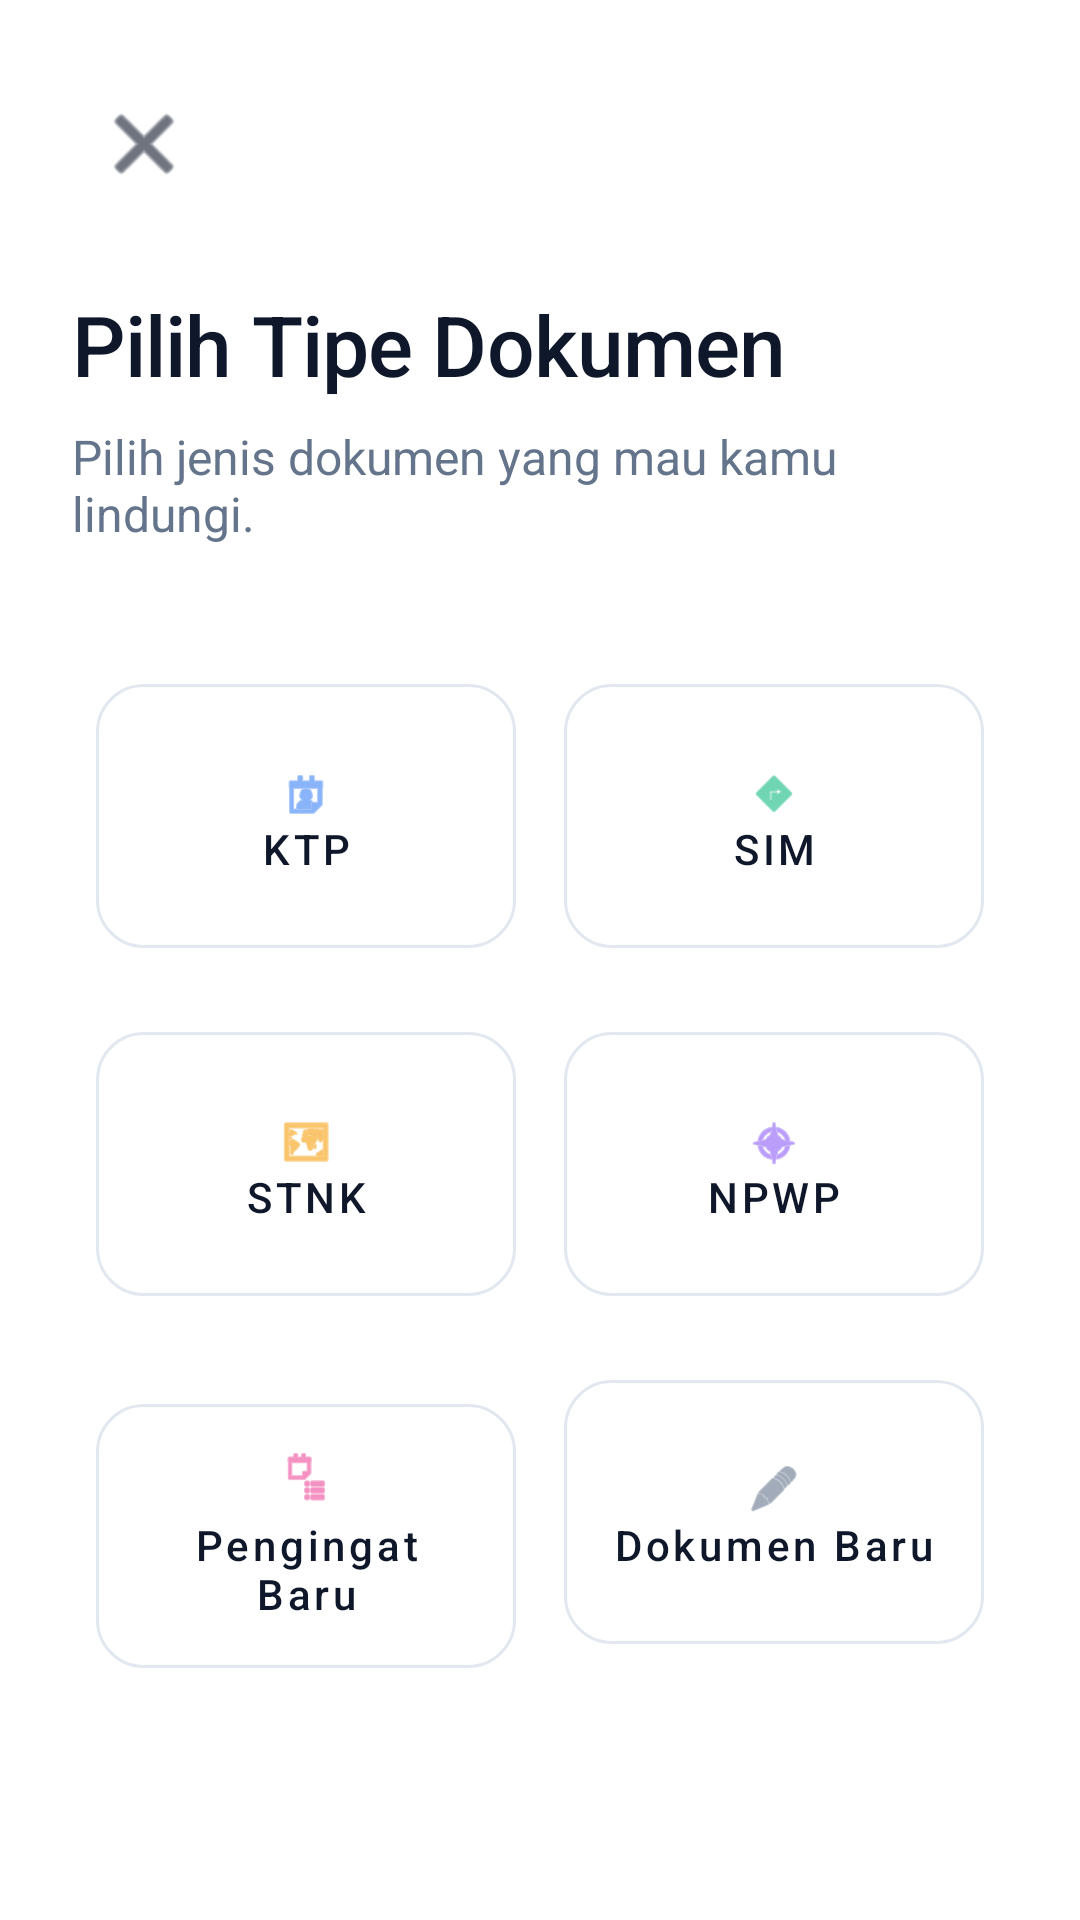

Produce the Android XML layout that renders to this screen, including the resource entries it uses.
<!-- AndroidManifest.xml: application theme Theme.ProjectSkripsi -->
<!-- res/layout/activity_category_select.xml -->
<?xml version="1.0" encoding="utf-8"?>
<androidx.constraintlayout.widget.ConstraintLayout
    android:id="@+id/main"
    xmlns:android="http://schemas.android.com/apk/res/android"
    xmlns:app="http://schemas.android.com/apk/res-auto"
    xmlns:tools="http://schemas.android.com/tools"
    android:layout_width="match_parent"
    android:layout_height="match_parent"
    android:background="#FFFFFF"
    android:padding="24dp">

    <ImageButton
        android:id="@+id/btn_close"
        android:layout_width="48dp"
        android:layout_height="48dp"
        android:src="@android:drawable/ic_menu_close_clear_cancel"
        app:tint="#0F172A"
        android:background="?attr/selectableItemBackgroundBorderless"
        app:layout_constraintStart_toStartOf="parent"
        app:layout_constraintTop_toTopOf="parent"
        tools:ignore="ContentDescription" />

    <TextView
        android:id="@+id/tv_title"
        android:layout_width="wrap_content"
        android:layout_height="wrap_content"
        android:layout_marginTop="24dp"
        android:text="Pilih Tipe Dokumen"
        android:textSize="28sp"
        android:textColor="#0F172A"
        android:fontFamily="sans-serif-medium"
        android:letterSpacing="-0.01"
        app:layout_constraintTop_toBottomOf="@id/btn_close"
        app:layout_constraintStart_toStartOf="parent"/>

    <TextView
        android:id="@+id/tv_subtitle"
        android:layout_width="wrap_content"
        android:layout_height="wrap_content"
        android:text="Pilih jenis dokumen yang mau kamu lindungi."
        android:textSize="16sp"
        android:textColor="#64748B"
        android:layout_marginTop="8dp"
        app:layout_constraintTop_toBottomOf="@id/tv_title"
        app:layout_constraintStart_toStartOf="parent"/>

    <GridLayout
        android:layout_width="match_parent"
        android:layout_height="wrap_content"
        android:columnCount="2"
        android:rowCount="3"
        android:alignmentMode="alignMargins"
        android:layout_marginTop="32dp"
        app:layout_constraintTop_toBottomOf="@id/tv_subtitle"
        app:layout_constraintStart_toStartOf="parent"
        app:layout_constraintEnd_toEndOf="parent">

        <com.google.android.material.button.MaterialButton
            android:id="@+id/btn_ktp"
            android:text="KTP"
            style="@style/Widget.MaterialComponents.Button.OutlinedButton"
            app:strokeColor="#E2E8F0"
            app:strokeWidth="1dp"
            android:textColor="#0F172A"
            app:backgroundTint="#FFFFFF"
            android:layout_width="0dp"
            android:layout_height="100dp"
            android:layout_columnWeight="1"
            android:layout_margin="8dp"
            app:icon="@android:drawable/ic_menu_my_calendar"
            app:iconTint="#3B82F6"
            app:iconGravity="textTop"
            app:cornerRadius="16dp"
            android:textAllCaps="false"/>

        <com.google.android.material.button.MaterialButton
            android:id="@+id/btn_sim"
            android:text="SIM"
            style="@style/Widget.MaterialComponents.Button.OutlinedButton"
            app:strokeColor="#E2E8F0"
            app:strokeWidth="1dp"
            android:textColor="#0F172A"
            app:backgroundTint="#FFFFFF"
            android:layout_width="0dp"
            android:layout_height="100dp"
            android:layout_columnWeight="1"
            android:layout_margin="8dp"
            app:icon="@android:drawable/ic_menu_directions"
            app:iconTint="#10B981"
            app:iconGravity="textTop"
            app:cornerRadius="16dp"
            android:textAllCaps="false"/>

        <com.google.android.material.button.MaterialButton
            android:id="@+id/btn_stnk"
            android:text="STNK"
            style="@style/Widget.MaterialComponents.Button.OutlinedButton"
            app:strokeColor="#E2E8F0"
            app:strokeWidth="1dp"
            android:textColor="#0F172A"
            app:backgroundTint="#FFFFFF"
            android:layout_width="0dp"
            android:layout_height="100dp"
            android:layout_columnWeight="1"
            android:layout_margin="8dp"
            app:icon="@android:drawable/ic_menu_mapmode"
            app:iconTint="#F59E0B"
            app:iconGravity="textTop"
            app:cornerRadius="16dp"
            android:textAllCaps="false"/>

        <com.google.android.material.button.MaterialButton
            android:id="@+id/btn_npwp"
            android:text="NPWP"
            style="@style/Widget.MaterialComponents.Button.OutlinedButton"
            app:strokeColor="#E2E8F0"
            app:strokeWidth="1dp"
            android:textColor="#0F172A"
            app:backgroundTint="#FFFFFF"
            android:layout_width="0dp"
            android:layout_height="100dp"
            android:layout_columnWeight="1"
            android:layout_margin="8dp"
            app:icon="@android:drawable/ic_menu_compass"
            app:iconTint="#8B5CF6"
            app:iconGravity="textTop"
            app:cornerRadius="16dp"
            android:textAllCaps="false"/>

        <com.google.android.material.button.MaterialButton
            android:id="@+id/btn_reminder"
            android:text="Pengingat Baru"
            style="@style/Widget.MaterialComponents.Button.OutlinedButton"
            app:strokeColor="#E2E8F0"
            app:strokeWidth="1dp"
            android:textColor="#0F172A"
            app:backgroundTint="#FFFFFF"
            android:layout_width="0dp"
            android:layout_height="100dp"
            android:layout_columnWeight="1"
            android:layout_margin="8dp"
            app:icon="@android:drawable/ic_menu_agenda"
            app:iconTint="#EC4899"
            app:iconGravity="textTop"
            app:cornerRadius="16dp"
            android:textAllCaps="false"/>

        <com.google.android.material.button.MaterialButton
            android:id="@+id/btn_custom"
            android:text="Dokumen Baru"
            style="@style/Widget.MaterialComponents.Button.OutlinedButton"
            app:strokeColor="#E2E8F0"
            app:strokeWidth="1dp"
            android:textColor="#0F172A"
            app:backgroundTint="#FFFFFF"
            android:layout_width="0dp"
            android:layout_height="100dp"
            android:layout_columnWeight="1"
            android:layout_margin="8dp"
            app:icon="@android:drawable/ic_menu_edit"
            app:iconTint="#64748B"
            app:iconGravity="textTop"
            app:cornerRadius="16dp"
            android:textAllCaps="false"/>

    </GridLayout>

</androidx.constraintlayout.widget.ConstraintLayout>
<!-- resources referenced by this layout -->
<resources>
  <style name="Theme.ProjectSkripsi" parent="Base.Theme.ProjectSkripsi" />
  <style name="Base.Theme.ProjectSkripsi" parent="Theme.Material3.DayNight.NoActionBar">
          
          
      </style>
</resources>
